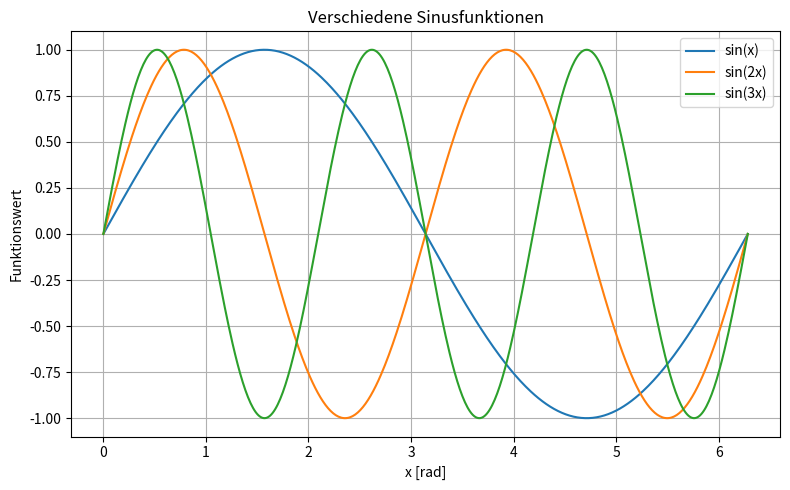
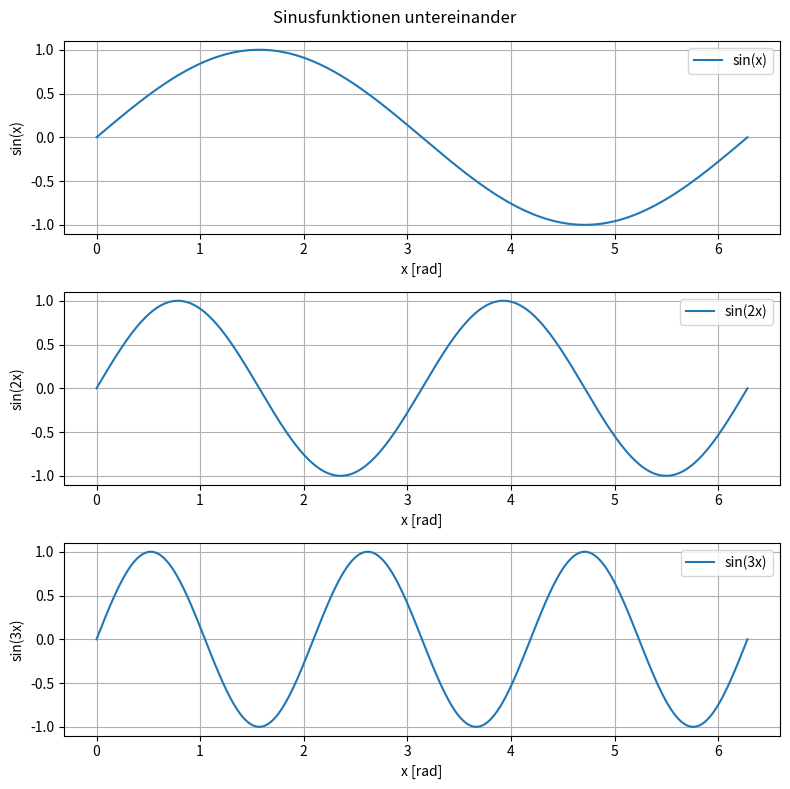
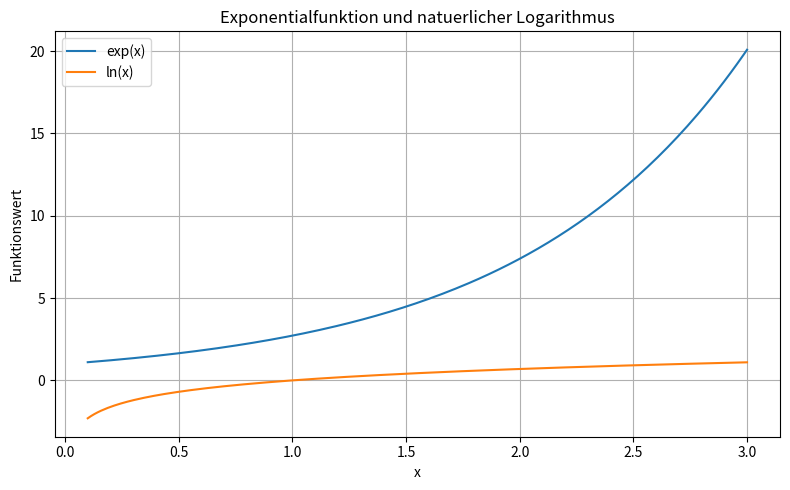

Source code (Python) for these figures, in order:
# -*- coding: utf-8 -*-
"""
Aufgabe 2 - SPY

    Projekt:    Aufgabe 2 b
    Autor:      Kevin Perillo
    Dateiname:  Aufgabe2b.py
    Datum:      10.10.2026
    Version:    1.0.0
    
Beschreibung
------------
Aufgabe nach Skript gelöst. 

Copyright (c) 2026 Kevin Perillo 

"""

# Benötigte libraries importieren
import numpy as np
import matplotlib.pyplot as plt

# a) sin(x), sin(2x) und sin(3x) in einem gemeinsamen plot
x = np.linspace(0, 2 * np.pi, 500)

# Plot zusammenbauen
plt.figure(figsize=(8, 5))
plt.plot(x, np.sin(x), label="sin(x)")
plt.plot(x, np.sin(x * 2), label="sin(2x)")
plt.plot(x, np.sin(x * 3), label="sin(3x)")
plt.title("Verschiedene Sinusfunktionen")
plt.xlabel("x [rad]")
plt.ylabel("Funktionswert")
plt.legend()
plt.grid(True)
plt.tight_layout()

# b) Funktionen aus a) untereinander darstellen.
plt.figure(figsize=(8, 8))

plt.subplot(3, 1, 1)
plt.plot(x, np.sin(x), label="sin(x)")
plt.xlabel("x [rad]")
plt.ylabel("sin(x)")
plt.legend()
plt.grid(True)

plt.subplot(3, 1, 2)
plt.plot(x, np.sin(x * 2), label="sin(2x)")
plt.xlabel("x [rad]")
plt.ylabel("sin(2x)")
plt.legend()
plt.grid(True)

plt.subplot(3, 1, 3)
plt.plot(x, np.sin(x * 3), label="sin(3x)")
plt.xlabel("x [rad]")
plt.ylabel("sin(3x)")
plt.legend()
plt.grid(True)

plt.suptitle("Sinusfunktionen untereinander")
plt.tight_layout()


# c) e^x und ln(x) gemeinsam in einer neuen Figur.
# Werte empirisch ermittelt --> ln(0) = undef. --> x > 0 
x_log = np.linspace(0.1, 3, 200)

plt.figure(figsize=(8, 5))
plt.plot(x_log, np.exp(x_log), label="exp(x)")
plt.plot(x_log, np.log(x_log), label="ln(x)")
plt.title("Exponentialfunktion und natuerlicher Logarithmus")
plt.xlabel("x")
plt.ylabel("Funktionswert")
plt.legend()
plt.grid(True)
plt.tight_layout()

# Alle drei Figuren nach ihrer Erstellung anzeigen.
plt.show()
